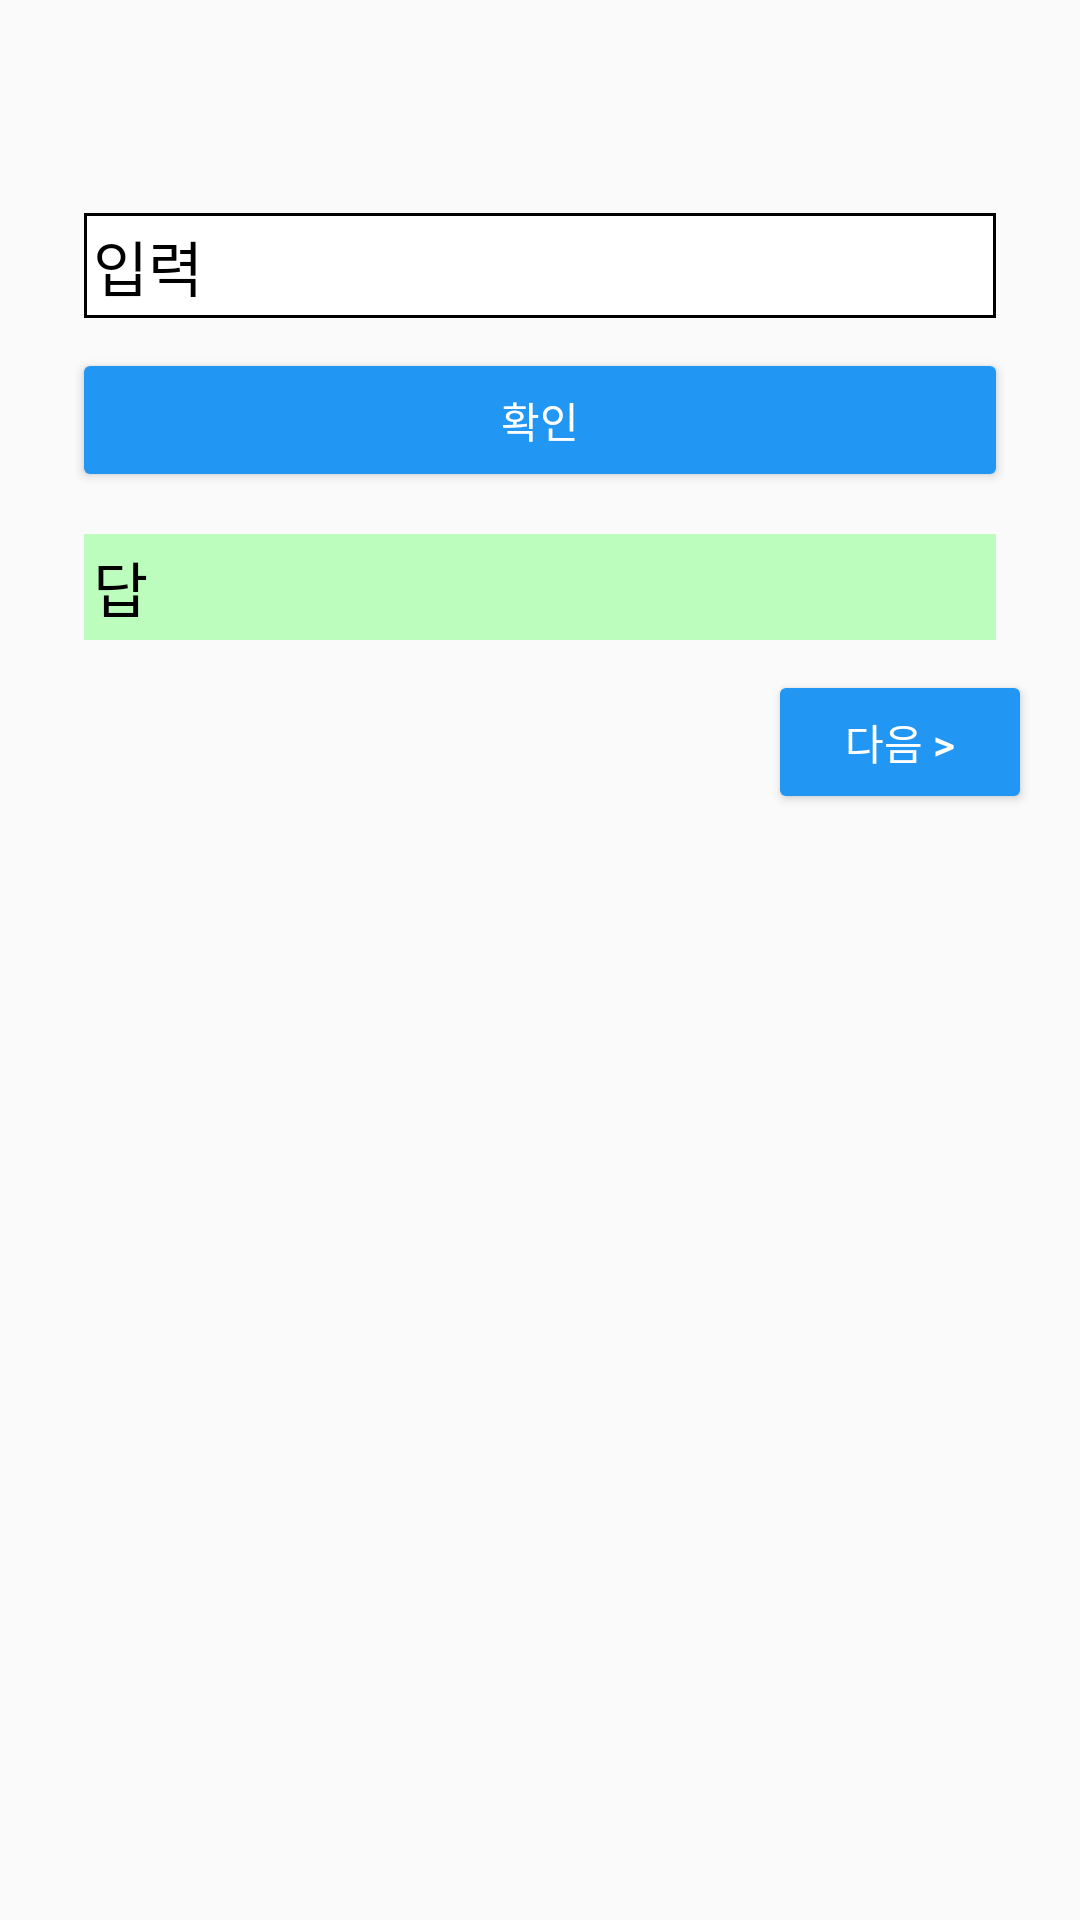

Here is an Android app screen rendered from its layout file. Give the layout XML and the strings, colors and styles it references.
<!-- AndroidManifest.xml: application theme Theme.UserInterface_Project -->
<!-- res/layout/fragment_subjective_quiz.xml -->
<?xml version="1.0" encoding="utf-8"?>
<LinearLayout xmlns:android="http://schemas.android.com/apk/res/android"
    xmlns:tools="http://schemas.android.com/tools"
    android:layout_width="match_parent"
    android:layout_height="match_parent"
    android:orientation="vertical"
    tools:context=".SubjectiveQuizActivity">

    <TextView
        android:id="@+id/word_textview"
        android:layout_width="match_parent"
        android:layout_height="wrap_content"
        android:layout_marginTop="24dp"
        android:textAlignment="center"
        android:textAppearance="@style/TextAppearance.AppCompat.Title"
        tools:text="relatively" />

    <EditText
        android:id="@+id/edit_text"
        android:layout_width="match_parent"
        android:layout_height="wrap_content"
        android:layout_marginHorizontal="28dp"
        android:includeFontPadding="true"
        android:padding="3dp"
        android:importantForAutofill="no"
        android:inputType="text"
        android:layout_marginTop="20dp"
        android:background="@drawable/edit_text_border"
        android:textSize="20dp"
        android:textColor="@color/black"
        android:text="입력"/>

    <Button
        android:id="@+id/check_button"
        style="@style/Widget.AppCompat.Button.Colored"
        android:layout_width="match_parent"
        android:layout_height="wrap_content"
        android:textAllCaps="false"
        android:layout_marginTop="10dp"
        android:layout_marginHorizontal="24dp"
        android:text="확인"/>

    <TextView
        android:id="@+id/correct_answer"
        android:layout_width="match_parent"
        android:layout_height="wrap_content"
        android:includeFontPadding="true"
        android:padding="3dp"
        android:layout_marginHorizontal="28dp"
        android:layout_marginTop="14dp"
        android:background="#4000FF00"
        android:textSize="20dp"
        android:textColor="@color/black"
        android:text="답"/>

    <Button
        android:id="@+id/next_button"
        style="@style/Widget.AppCompat.Button.Colored"
        android:layout_width="wrap_content"
        android:layout_height="wrap_content"
        android:layout_gravity="end"
        android:layout_marginTop="10dp"
        android:layout_marginEnd="16dp"
        android:text="다음 >"/>
</LinearLayout>
<!-- resources referenced by this layout -->
<resources>
  <color name="black">#FF000000</color>
  <!-- drawable edit_text_border (drawable) -->
  <?xml version="1.0" encoding="utf-8"?>
  <layer-list xmlns:android="http://schemas.android.com/apk/res/android">
  
      <item>
          <shape android:shape="rectangle">
              <solid android:color="#000000"/>
          </shape>
      </item>
      <item android:top="1dp"
          android:bottom="1dp"
          android:left="1dp"
          android:right="1dp">
          <shape android:shape="rectangle">
              <solid android:color="@color/white"/>
          </shape>
      </item>
  
  </layer-list>
  <style name="Theme.UserInterface_Project" parent="Theme.AppCompat.DayNight.DarkActionBar">
          
          <item name="colorPrimary">@color/cardview_dark_background</item>
          <item name="colorPrimaryVariant">#757575</item>
          <item name="colorAccent">#2196F3</item>
          <item name="colorOnPrimary">@color/white</item>
          
          <item name="colorSecondary">@color/teal_200</item>
          <item name="colorSecondaryVariant">@color/teal_700</item>
          <item name="colorOnSecondary">@color/black</item>
          
          <item name="android:statusBarColor" tools:targetApi="l">?attr/colorPrimaryVariant</item>
          
      </style>
  <color name="white">#FFFFFFFF</color>
  <color name="teal_200">#FF03DAC5</color>
  <color name="teal_700">#FF018786</color>
</resources>
